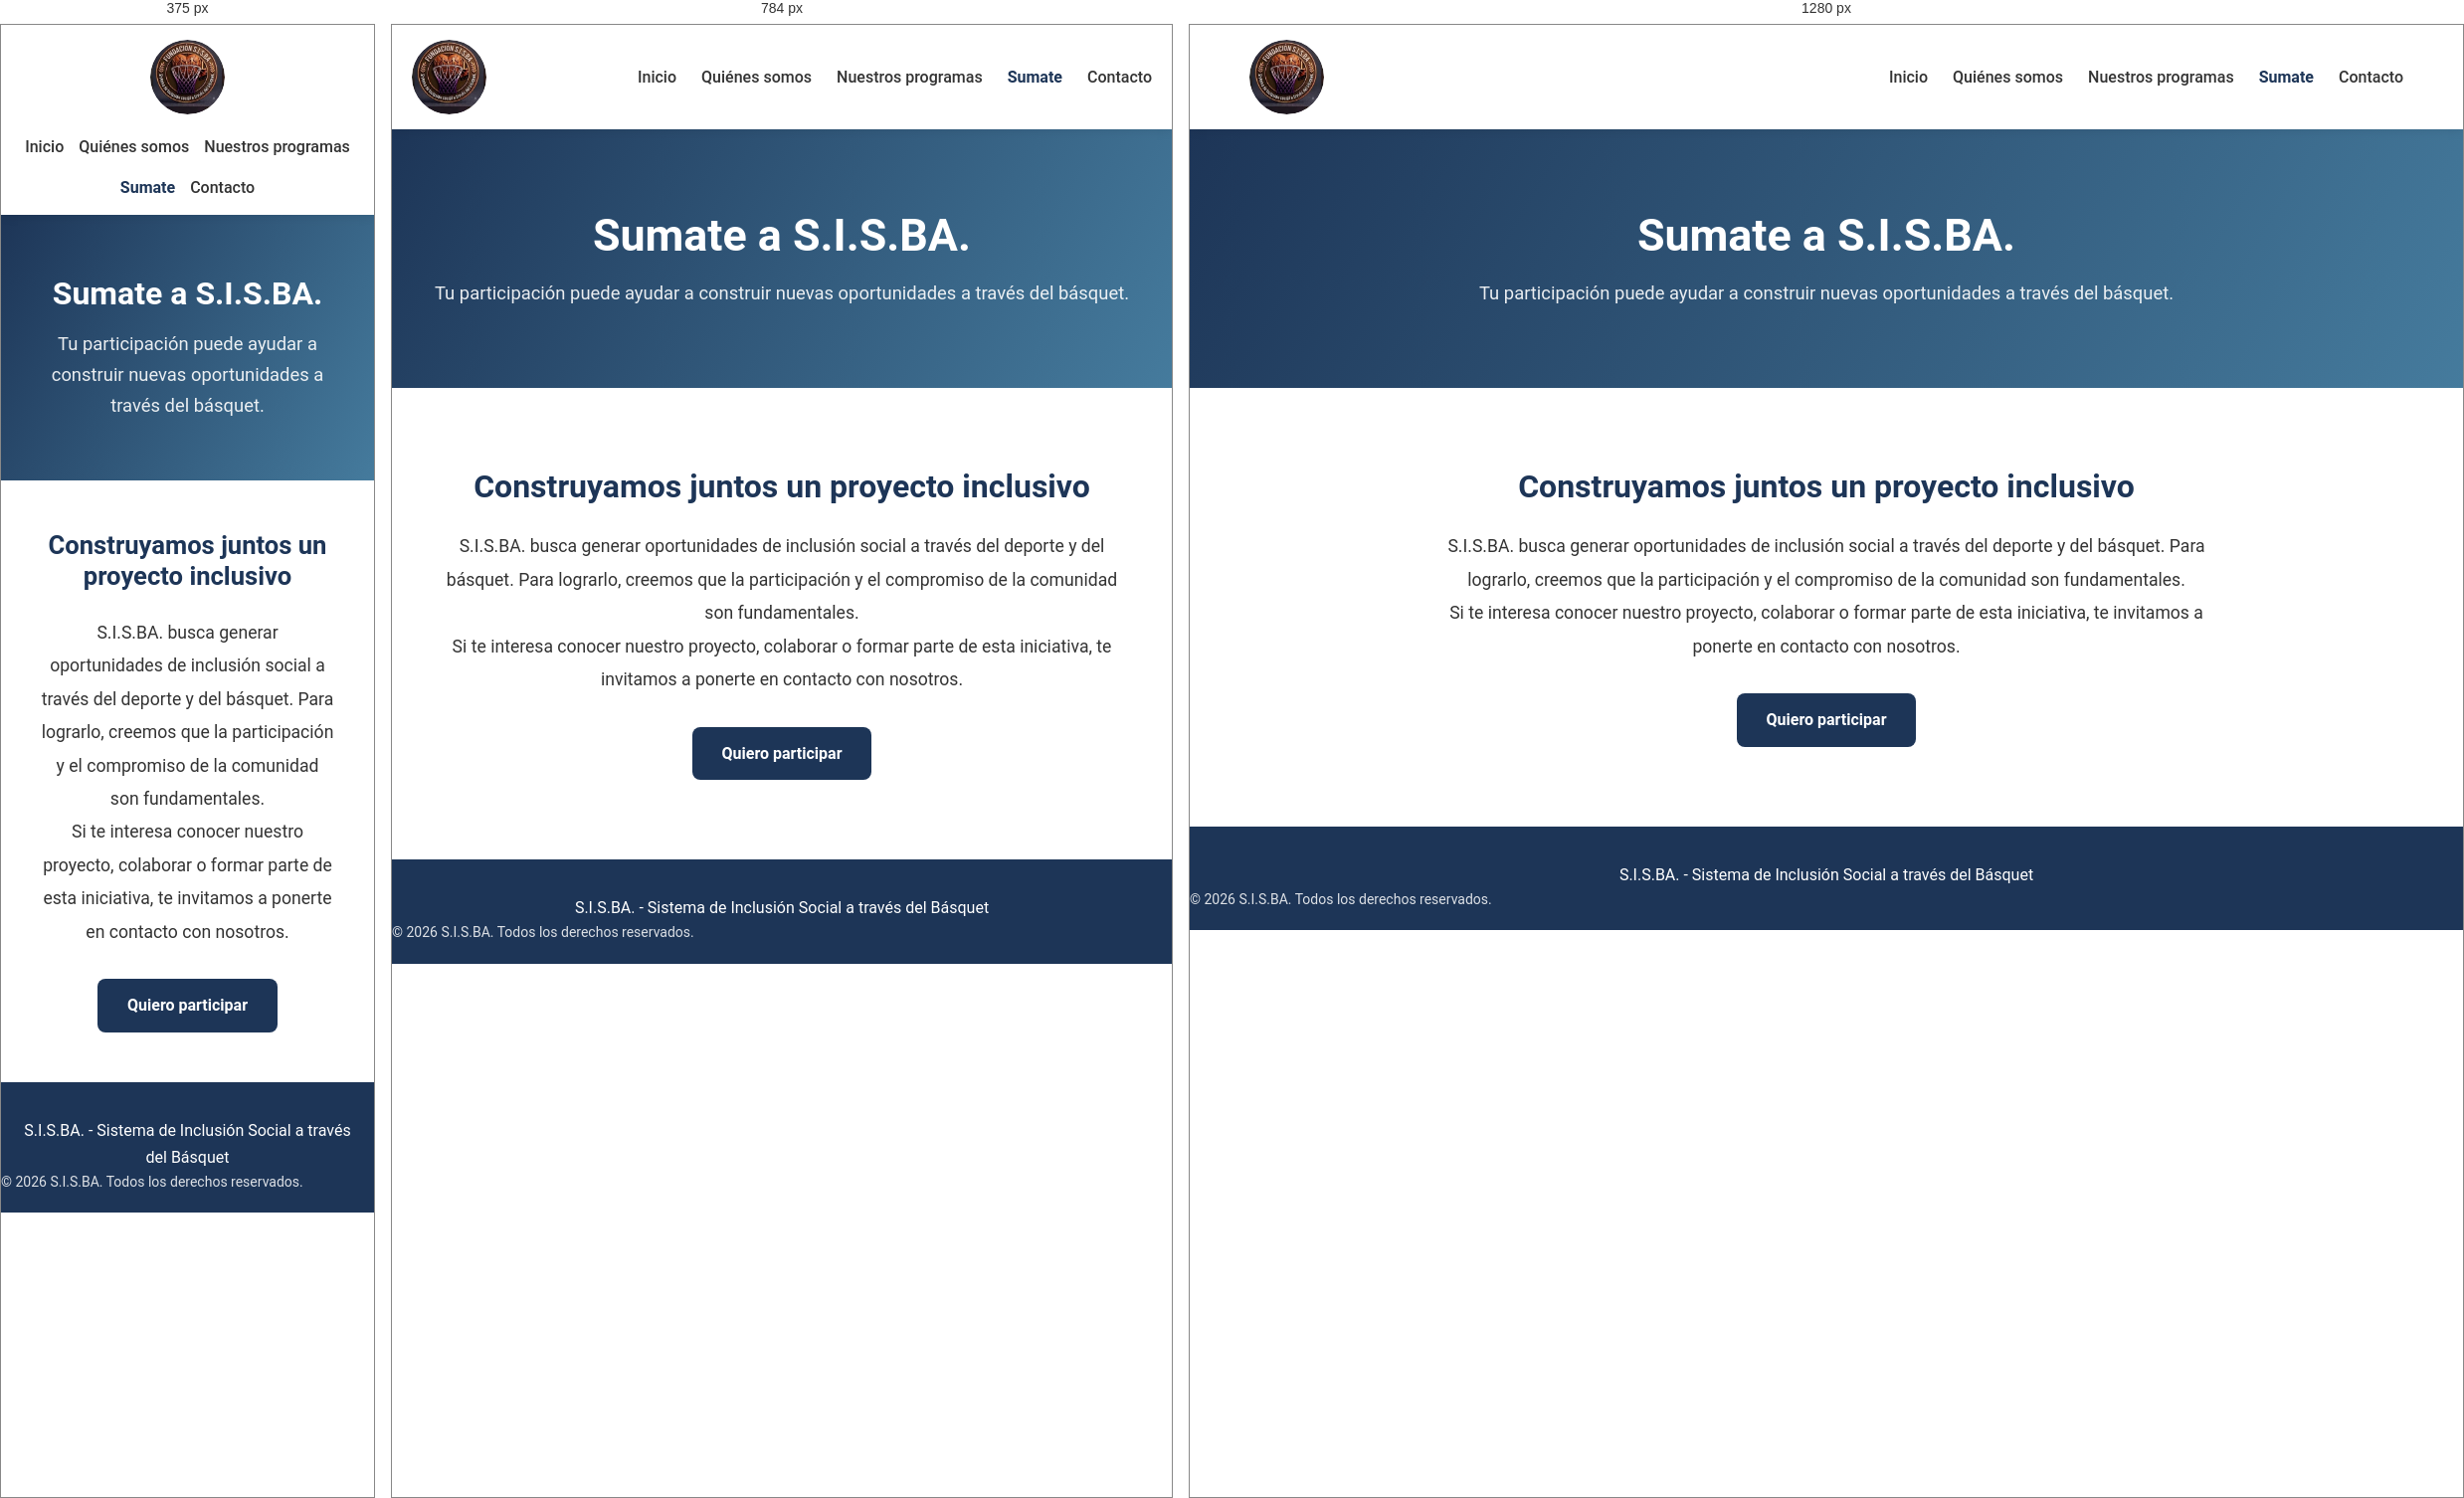
Rendered at 375 px, 784 px and 1280 px, left to right.

<!-- file: sumate.html -->
<!DOCTYPE html>
<html lang="es">
<head>
    <meta charset="UTF-8">
    <meta name="viewport" content="width=device-width, initial-scale=1.0">
    <meta name="description" content="Únete a S.I.S.BA. y forma parte de un proyecto que promueve la inclusión social a través del básquet.">
    <title>Sumate | S.I.S.BA.</title>
<link rel="icon" type="image/jpeg" href="../assets/images/logo.jpeg">
    <link rel="stylesheet" href="../css/main.css">
</head>

<body>

    <header class="header">
        <div class="header__container">

            <a href="../index.html" class="header__logo">
                <img src="../assets/images/logo.jpeg" alt="Logo de S.I.S.BA.">
            </a>

            <nav class="nav" aria-label="Navegación principal">
                <ul class="nav__list">
                    <li><a href="../index.html" class="nav__link">Inicio</a></li>
                    <li><a href="../pages/quienes-somos.html" class="nav__link">Quiénes somos</a></li>
                    <li><a href="../pages/programas.html" class="nav__link">Nuestros programas</a></li>
                    <li><a href="../pages/sumate.html" class="nav__link nav__link--active">Sumate</a></li>
                    <li><a href="../pages/contacto.html" class="nav__link">Contacto</a></li>
                </ul>
            </nav>

        </div>
    </header>

    <main>

        <section class="page-header">
            <div class="container">
                <h1>Sumate a S.I.S.BA.</h1>
                <p>Tu participación puede ayudar a construir nuevas oportunidades a través del básquet.</p>
            </div>
        </section>

        <section class="page-content">
            <div class="container">

                <h2>Construyamos juntos un proyecto inclusivo</h2>

                <p>
                    S.I.S.BA. busca generar oportunidades de inclusión
                    social a través del deporte y del básquet.
                    Para lograrlo, creemos que la participación y el
                    compromiso de la comunidad son fundamentales.
                </p>

                <p>
                    Si te interesa conocer nuestro proyecto, colaborar
                    o formar parte de esta iniciativa, te invitamos
                    a ponerte en contacto con nosotros.
                </p>

                <a href="contacto.html" class="btn btn--primary">
                    Quiero participar
                </a>

            </div>
        </section>

    </main>

    <footer class="footer">
        <div class="footer__container">
            <p>S.I.S.BA. - Sistema de Inclusión Social a través del Básquet</p>
        </div>

        <p class="footer__copyright">
            © 2026 S.I.S.BA. Todos los derechos reservados.
        </p>
    </footer>

    <script src="../js/main.js"></script>

</body>
</html>


/* @media block from main.css */
@media (max-width: 576px) {
  .hero {
    min-height: 450px;
  }
  .hero h1 {
    font-size: 2rem;
  }
  .hero p {
    font-size: 1rem;
  }
}

/* @media block from main.css */
@media (max-width: 576px) {
  .page-header {
    padding: 60px 20px;
  }
  .page-header h1 {
    font-size: 2rem;
  }
  .page-content {
    padding: 50px 20px;
  }
  .page-content h2 {
    font-size: 1.6rem;
  }
}

/* @media block from main.css */
@media (max-width: 576px) {
  .contact-section {
    padding: 45px 20px;
  }
  .contact-section .form {
    padding: 22px;
  }
  .contact-section .form .btn {
    width: 100%;
  }
}

/* @media block from main.css */
@media (max-width: 992px) {
  .grid--4,
  .grid--3 {
    grid-template-columns: repeat(2, 1fr);
  }
  .footer__container {
    flex-wrap: wrap;
  }
}

/* @media block from main.css */
@media (max-width: 576px) {
  .grid--2,
  .grid--3,
  .grid--4 {
    grid-template-columns: 1fr;
  }
  .header__container {
    flex-direction: column;
    gap: 20px;
  }
  .nav__list {
    flex-wrap: wrap;
    justify-content: center;
    gap: 15px;
  }
  .footer__container {
    flex-direction: column;
    text-align: center;
  }
}